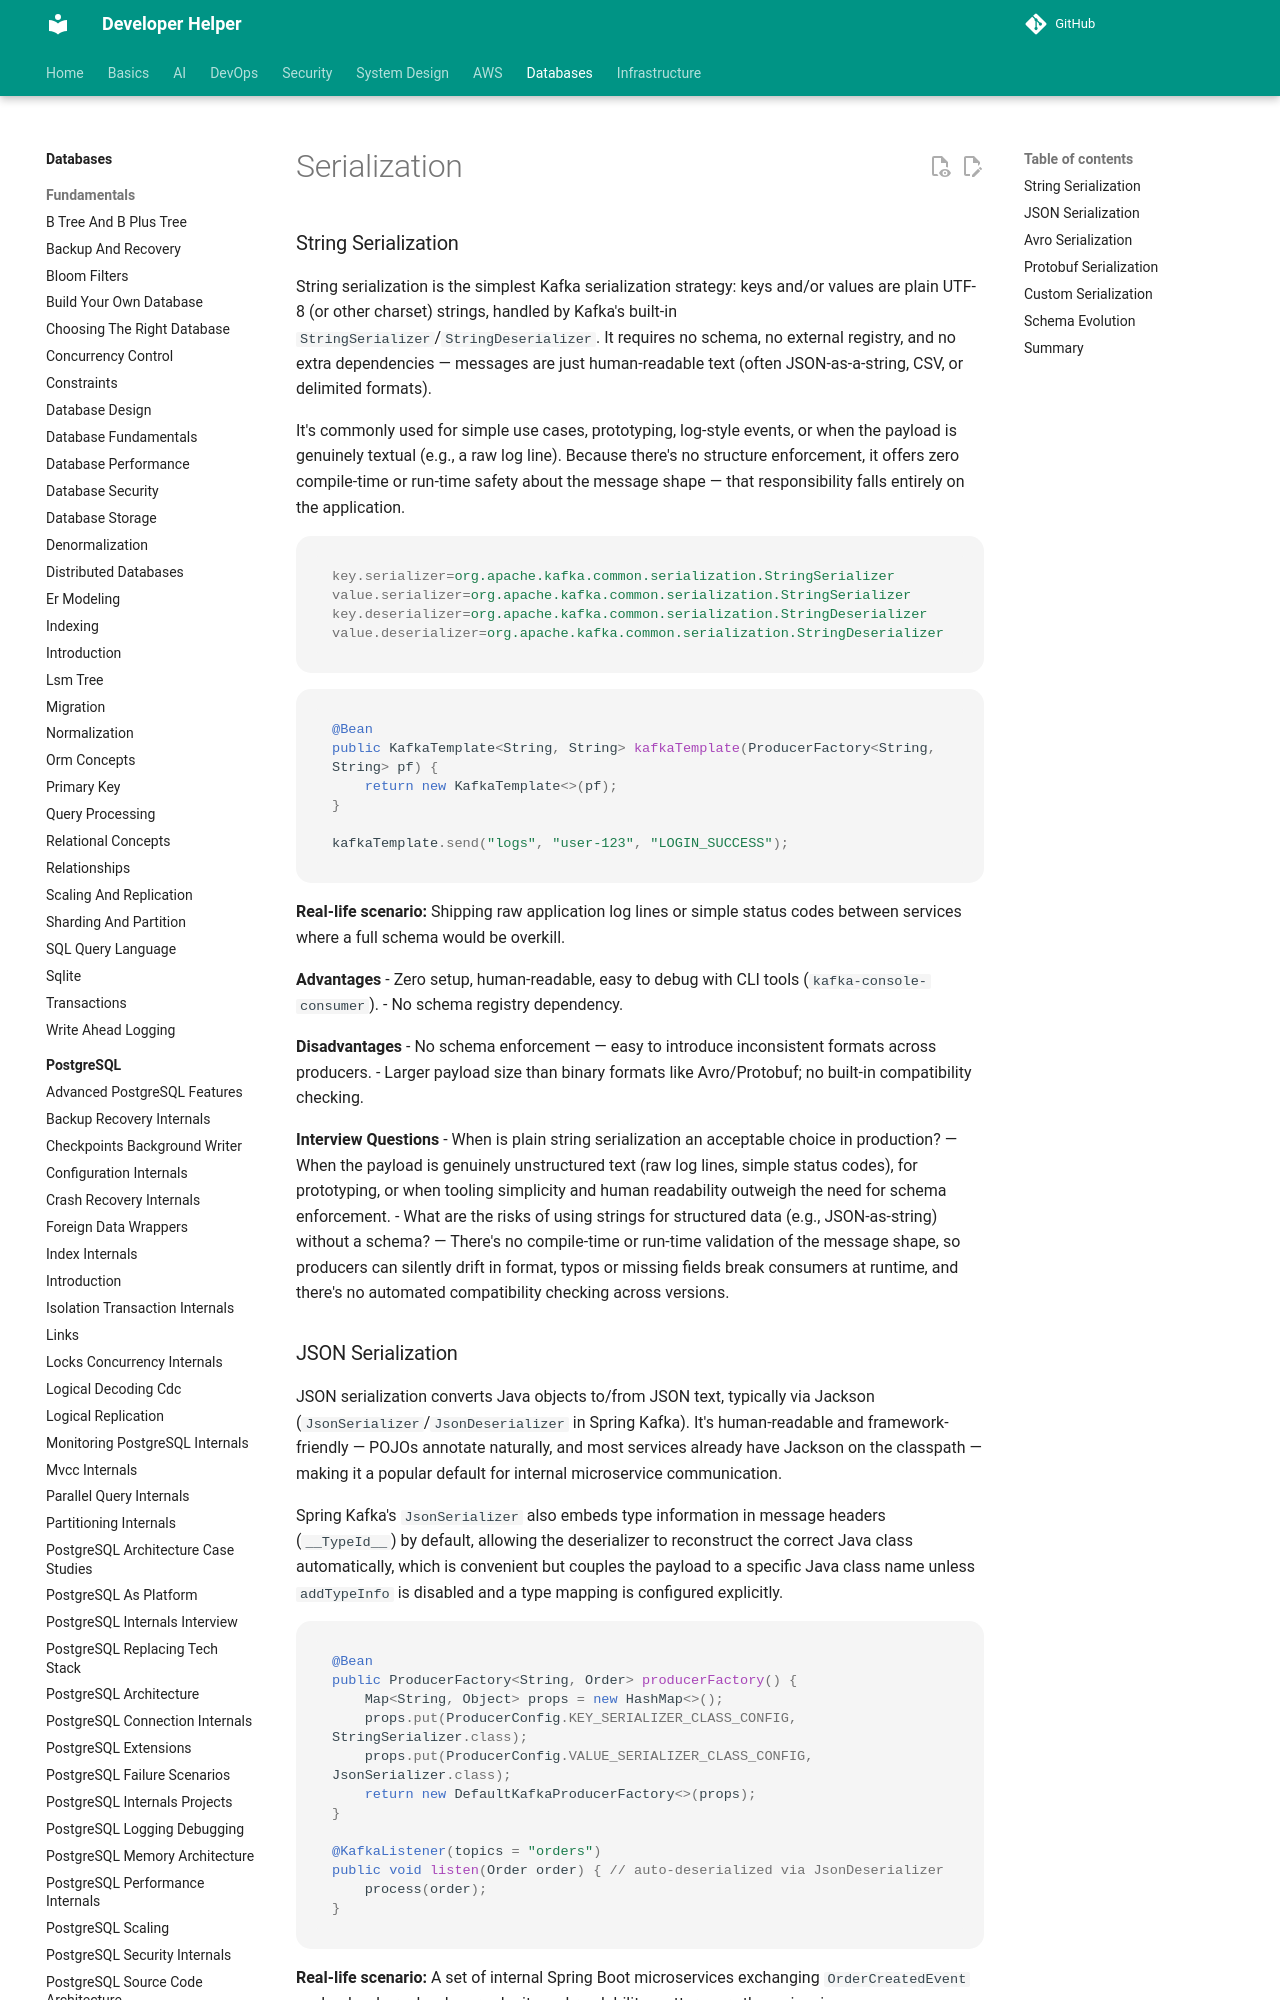

repository: abhishekghoshh/developer-helper · page: database/kafka/serialization/index.html · generator: mkdocs

# Serialization

### String Serialization

String serialization is the simplest Kafka serialization strategy: keys and/or values are plain UTF-8 (or other charset) strings, handled by Kafka's built-in `StringSerializer`/`StringDeserializer`. It requires no schema, no external registry, and no extra dependencies — messages are just human-readable text (often JSON-as-a-string, CSV, or delimited formats).

It's commonly used for simple use cases, prototyping, log-style events, or when the payload is genuinely textual (e.g., a raw log line). Because there's no structure enforcement, it offers zero compile-time or run-time safety about the message shape — that responsibility falls entirely on the application.

```properties
key.serializer=org.apache.kafka.common.serialization.StringSerializer
value.serializer=org.apache.kafka.common.serialization.StringSerializer
key.deserializer=org.apache.kafka.common.serialization.StringDeserializer
value.deserializer=org.apache.kafka.common.serialization.StringDeserializer
```

```java
@Bean
public KafkaTemplate<String, String> kafkaTemplate(ProducerFactory<String, String> pf) {
    return new KafkaTemplate<>(pf);
}

kafkaTemplate.send("logs", "user-123", "LOGIN_SUCCESS");
```

**Real-life scenario:** Shipping raw application log lines or simple status codes between services where a full schema would be overkill.

**Advantages**
- Zero setup, human-readable, easy to debug with CLI tools (`kafka-console-consumer`).
- No schema registry dependency.

**Disadvantages**
- No schema enforcement — easy to introduce inconsistent formats across producers.
- Larger payload size than binary formats like Avro/Protobuf; no built-in compatibility checking.

**Interview Questions**
- When is plain string serialization an acceptable choice in production? — When the payload is genuinely unstructured text (raw log lines, simple status codes), for prototyping, or when tooling simplicity and human readability outweigh the need for schema enforcement.
- What are the risks of using strings for structured data (e.g., JSON-as-string) without a schema? — There's no compile-time or run-time validation of the message shape, so producers can silently drift in format, typos or missing fields break consumers at runtime, and there's no automated compatibility checking across versions.
